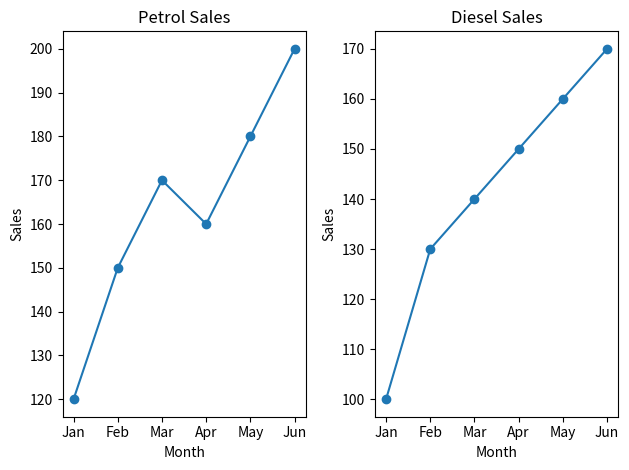

This chart was generated by the following Python code:
import pandas as pd
import matplotlib.pyplot as plt

# Create dataset
data = {
    'Month': ['Jan', 'Feb', 'Mar', 'Apr', 'May', 'Jun'],
    'Petrol': [120, 150, 170, 160, 180, 200],
    'Diesel': [100, 130, 140, 150, 160, 170]
}

# Create DataFrame
df = pd.DataFrame(data)

# Subplot 1 (Petrol)
plt.subplot(1, 2, 1)
plt.plot(df['Month'], df['Petrol'], marker='o')
plt.title('Petrol Sales')
plt.xlabel('Month')
plt.ylabel('Sales')

# Subplot 2 (Diesel)
plt.subplot(1, 2, 2)
plt.plot(df['Month'], df['Diesel'], marker='o')
plt.title('Diesel Sales')
plt.xlabel('Month')
plt.ylabel('Sales')

# Adjust layout
plt.tight_layout()

# Show plots
plt.show()
